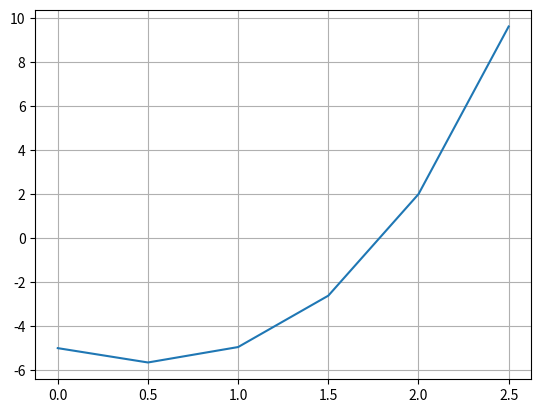

This figure's Python source:

# coding: utf-8

# In[1]:


import math
import numpy as np
import matplotlib.pyplot as plt


def f1(x, y):
    return x**3 + y**3 - 6


def f2(x, y):
    return y - (math.e)**(-x)


def f1x(x, y):
    return 3 * x**2


def f2x(x, y):
    return math.log2(math.e) * math.e**(-x)


def f1y(x, y):
    return 3 * y**2


def f2y(x, y):
    return 1


def y(x):
    return (math.e)**(-x)


x = []
p = []
for i in np.arange(0, 3, 0.5):
    p.append(f1(i, y(i)))
    x.append(i)
plt.plot(x, p)
plt.grid()
plt.show()


x1 = 1.7
y1 = y(x1)
eps = 0.0001
g = (f1(x1, y1) * f2y(x1, y1) - f2(x1, y1) * f1y(x1, y1)) / (f1x(x1, y1) * f2y(x1, y1) - f1y(x1, y1) * f2x(x1, y1))
h = (f1x(x1, y1) * f2(x1, y1) - f2x(x1, y1) * f1(x1, y1)) / (f1x(x1, y1) * f2y(x1, y1) - f1y(x1, y1) * f2x(x1, y1))
x2 = x1 - g
y2 = y1 - h
while (math.sqrt((x2 - x1)**2 + (y2 - y1)**2) > eps):
    x1 = x2
    y1 = y2
    g = (f1(x1, y1) * f2y(x1, y1) - f2(x1, y1) * f1y(x1, y1)) / (f1x(x1, y1) * f2y(x1, y1) - f1y(x1, y1) * f2x(x1, y1))
    h = (f1x(x1, y1) * f2(x1, y1) - f2x(x1, y1) * f1(x1, y1)) / (f1x(x1, y1) * f2y(x1, y1) - f1y(x1, y1) * f2x(x1, y1))
    x2 = x1 - g
    y2 = y1 - h
print(x1, y1)

